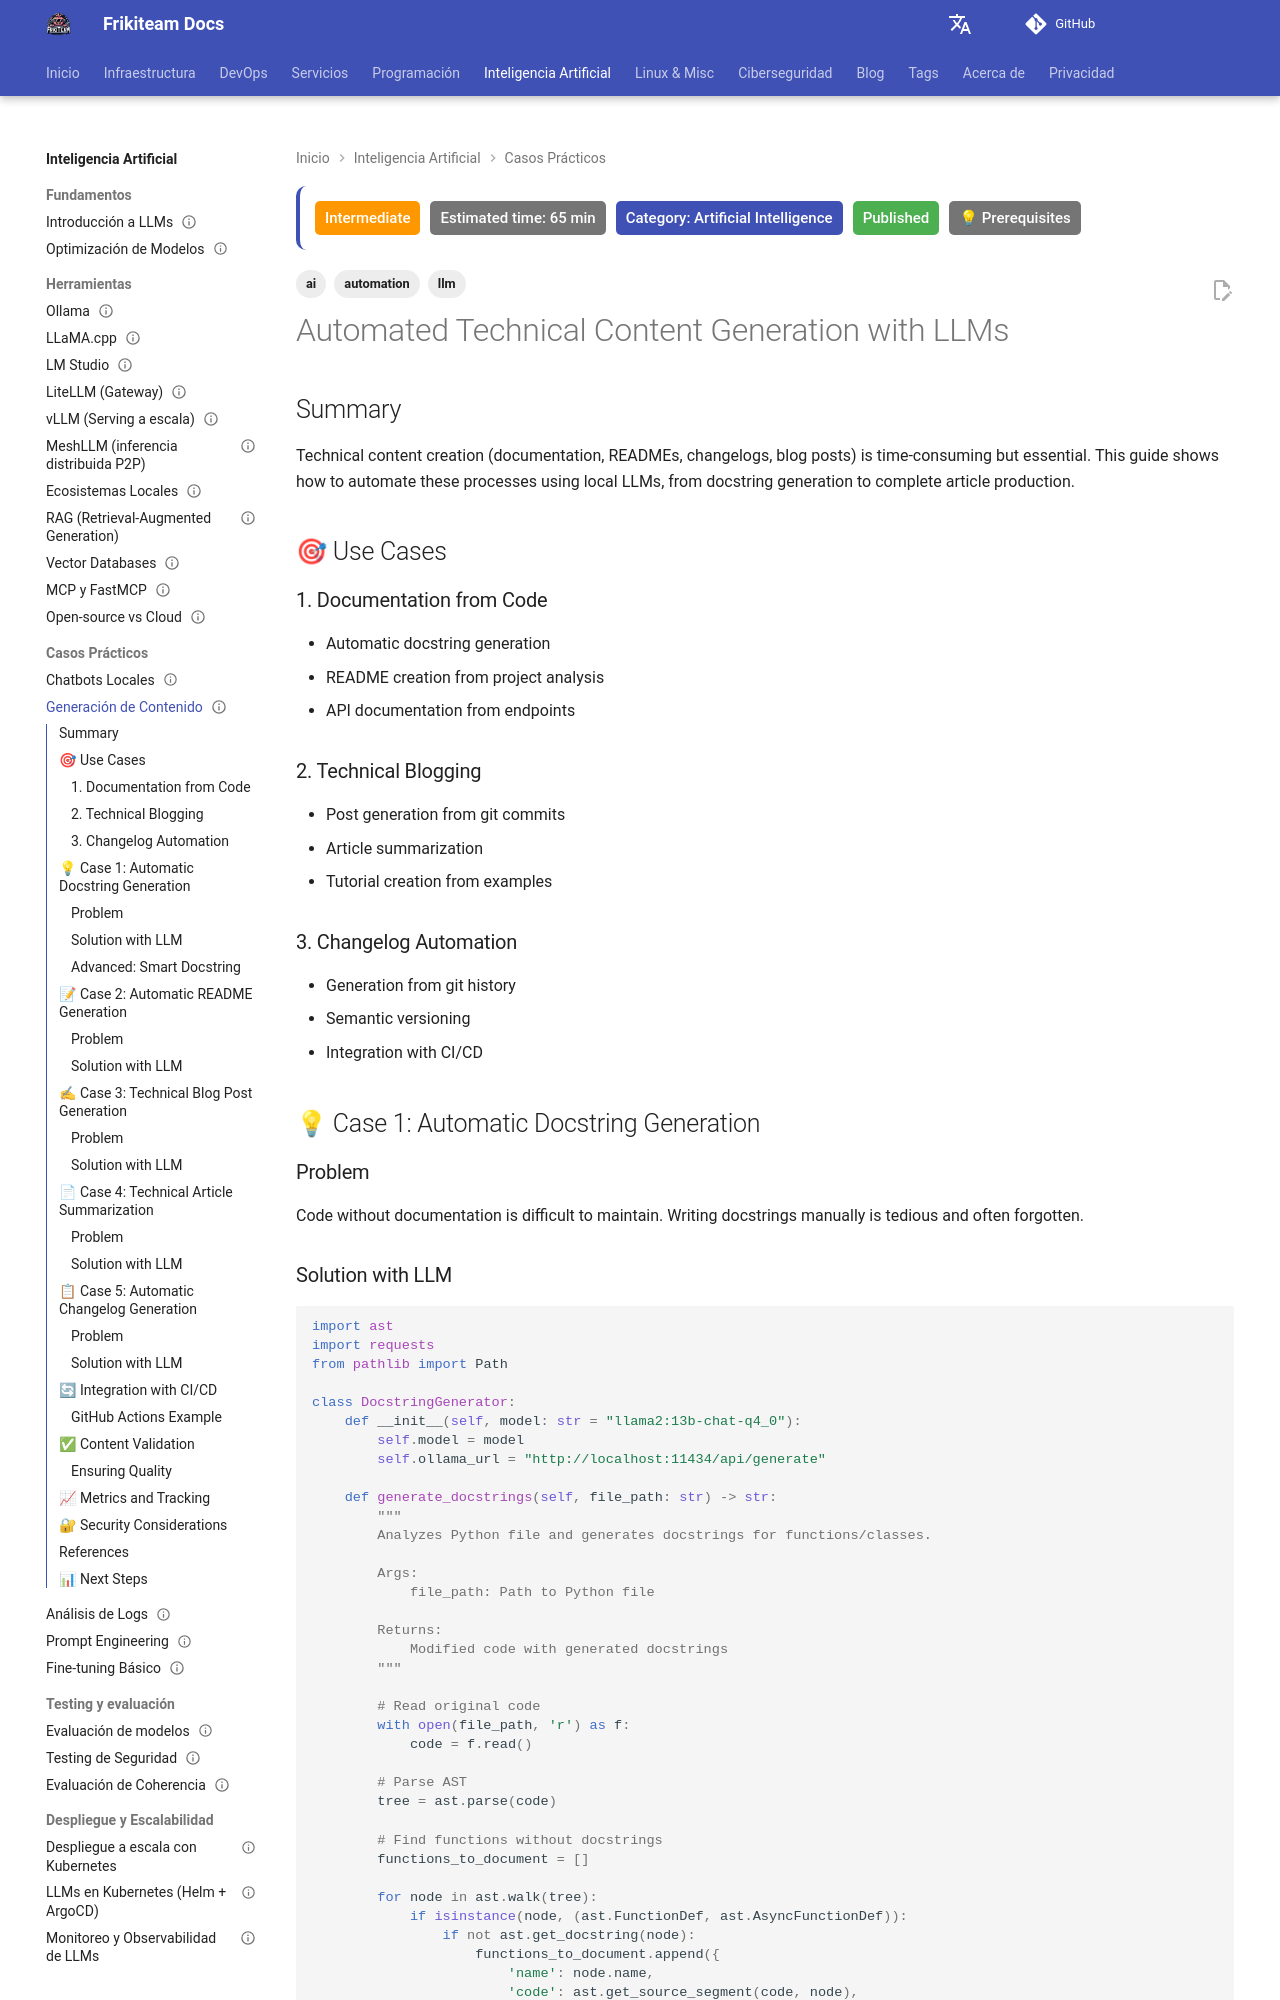

repository: rasty94/Frikiteam-docs · page: en/doc/ai/contenido_tecnico/index.html · generator: mkdocs

---
title: "Automated Technical Content Generation with LLMs"
description: "Complete guide to generating technical documentation, READMEs, blog posts, and changelogs using local LLMs"
tags: ['ai', 'llm', 'automation']
difficulty: intermediate
estimated_time: 65 min
category: Artificial Intelligence
status: published
prerequisites: ["llms_fundamentals", "ollama_basics", "chatbots_locales"]
updated: 2026-10-11
---

# Automated Technical Content Generation with LLMs

## Summary

Technical content creation (documentation, READMEs, changelogs, blog posts) is time-consuming but essential. This guide shows how to automate these processes using local LLMs, from docstring generation to complete article production.

## 🎯 Use Cases

### 1. Documentation from Code
- Automatic docstring generation
- README creation from project analysis
- API documentation from endpoints

### 2. Technical Blogging
- Post generation from git commits
- Article summarization
- Tutorial creation from examples

### 3. Changelog Automation
- Generation from git history
- Semantic versioning
- Integration with CI/CD

## 💡 Case 1: Automatic Docstring Generation

### Problem

Code without documentation is difficult to maintain. Writing docstrings manually is tedious and often forgotten.
